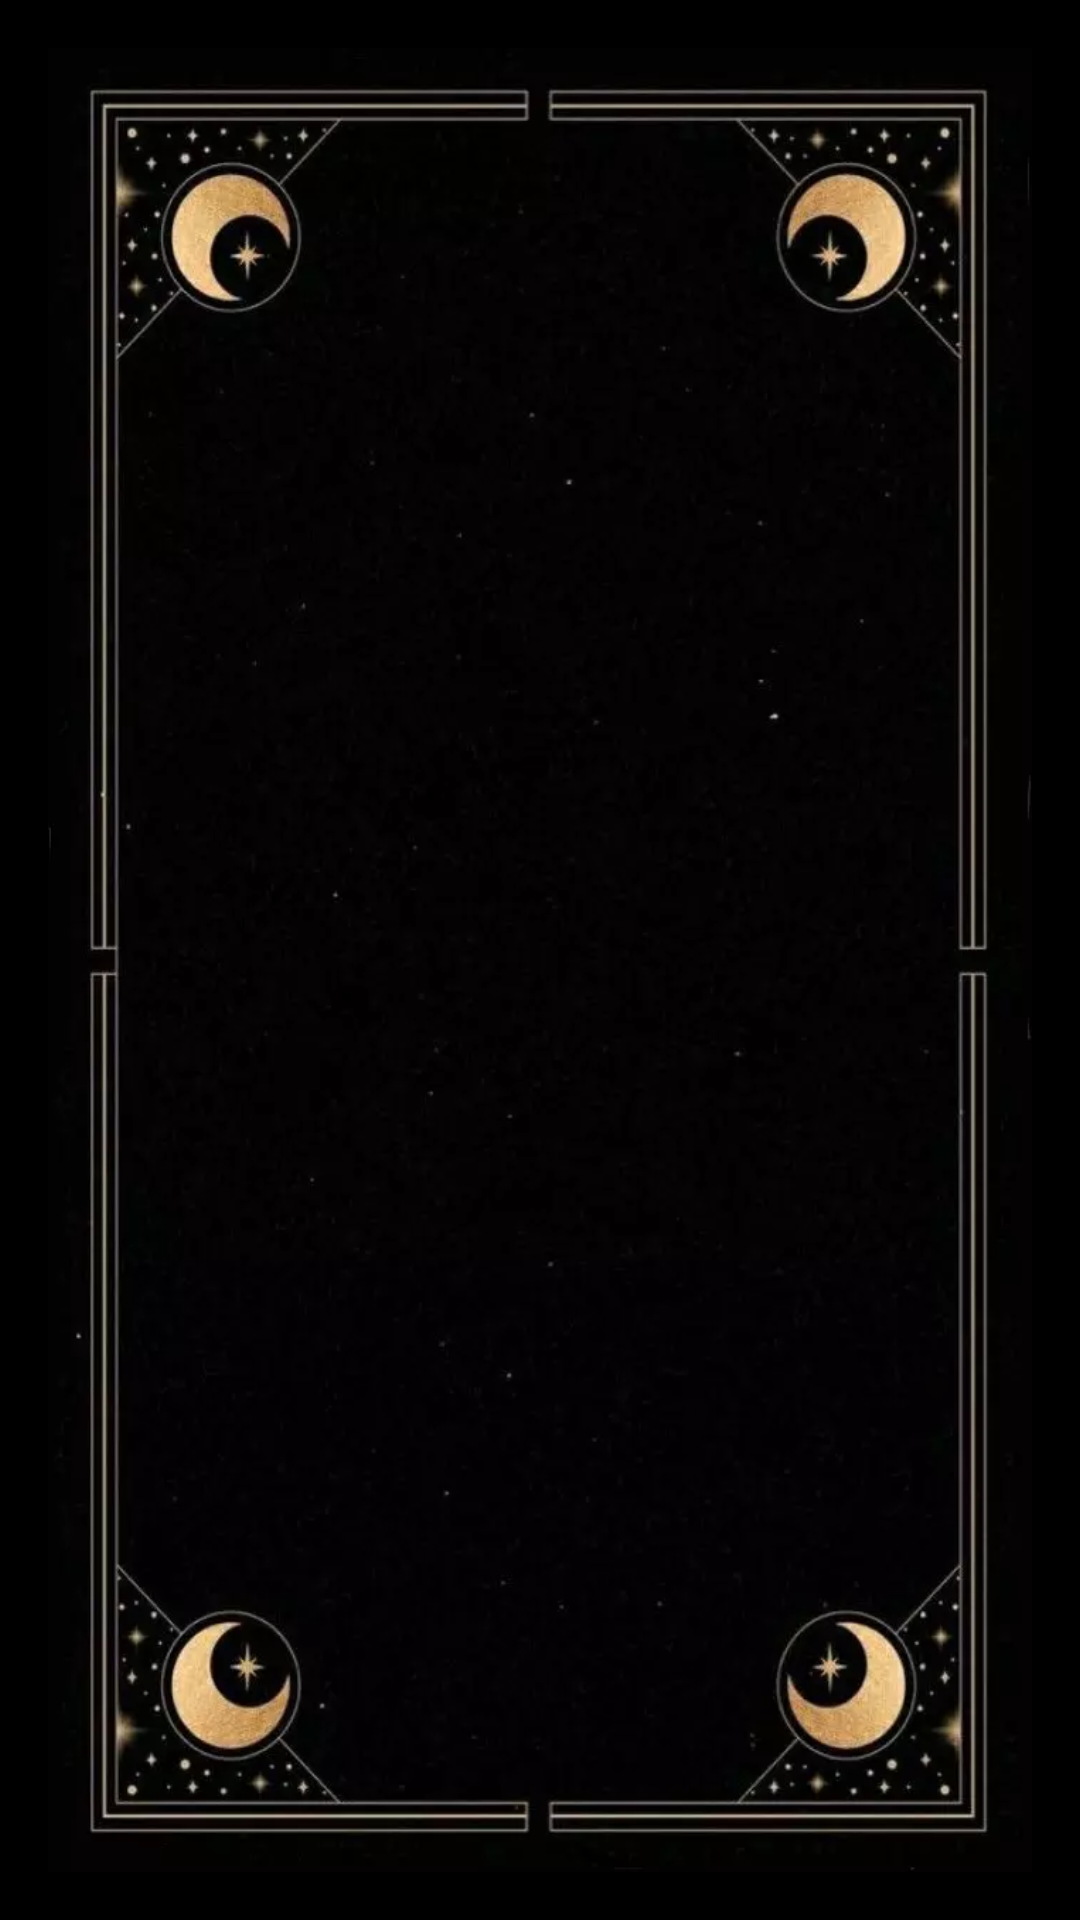

The Android layout XML behind this screen, and the referenced resources:
<!-- AndroidManifest.xml: application theme Theme.MiHoroscopo -->
<!-- res/layout/fragment_lucky.xml -->
<?xml version="1.0" encoding="utf-8"?>
<androidx.constraintlayout.widget.ConstraintLayout xmlns:android="http://schemas.android.com/apk/res/android"
    xmlns:app="http://schemas.android.com/apk/res-auto"
    xmlns:tools="http://schemas.android.com/tools"
    android:layout_width="match_parent"
    android:layout_height="match_parent"
    android:background="@color/black"
    tools:context=".ui.fragments.lucky.LuckyFragment">

    <include
        android:id="@+id/viewFrontContainer"
        layout="@layout/view_front" />

    <include
        android:id="@+id/viewBackContainer"
        layout="@layout/view_back" />

    <TextView
        android:id="@+id/tvLuckyInfo"
        android:layout_width="match_parent"
        android:layout_height="wrap_content"
        android:alpha="0"
        android:gravity="center"
        android:text=".LUCKY FRAGMENT"
        android:textColor="@color/white"
        app:layout_constraintBottom_toBottomOf="parent"
        app:layout_constraintEnd_toEndOf="parent"
        app:layout_constraintStart_toStartOf="parent" />

</androidx.constraintlayout.widget.ConstraintLayout>
<!-- res/layout/view_front.xml (included above) -->
<?xml version="1.0" encoding="utf-8"?>
<androidx.constraintlayout.widget.ConstraintLayout xmlns:android="http://schemas.android.com/apk/res/android"
    android:id="@+id/viewFront"
    android:layout_width="match_parent"
    android:layout_height="match_parent"
    android:padding="16dp">

    <ImageView
        android:id="@+id/ivLuckyCard"
        android:layout_width="match_parent"
        android:layout_height="match_parent"
        android:scaleType="fitXY"
        android:src="@drawable/card_back" />

</androidx.constraintlayout.widget.ConstraintLayout>
<!-- res/layout/view_back.xml (included above) -->
<?xml version="1.0" encoding="utf-8"?>
<androidx.constraintlayout.widget.ConstraintLayout xmlns:android="http://schemas.android.com/apk/res/android"
    android:id="@+id/viewBack"
    android:layout_width="match_parent"
    android:layout_height="match_parent"
    android:padding="16dp">

    <ImageView
        android:layout_width="match_parent"
        android:layout_height="match_parent"
        android:scaleType="fitXY"
        android:src="@drawable/card_back" />

</androidx.constraintlayout.widget.ConstraintLayout>
<!-- resources referenced by this layout -->
<resources>
  <!-- drawable card_back: webp bitmap (drawable, 20788 bytes) -->
  <style name="Theme.MiHoroscopo" parent="Theme.MaterialComponents.DayNight.DarkActionBar">
          
          <item name="colorPrimary">@color/purple_500</item>
          <item name="colorPrimaryVariant">@color/purple_700</item>
          <item name="colorOnPrimary">@color/white</item>
          
          <item name="colorSecondary">@color/teal_200</item>
          <item name="colorSecondaryVariant">@color/teal_700</item>
          <item name="colorOnSecondary">@color/black</item>
          
          <item name="android:statusBarColor">?attr/colorPrimaryVariant</item>
          
      </style>
  <!-- not gathered from this repository: default colours our renderer supplied (Android Studio template values) -->
  <color name="purple_500">#FF6200EE</color>
  <color name="purple_700">#FF3700B3</color>
  <color name="teal_200">#FF03DAC5</color>
  <color name="teal_700">#FF018786</color>
  <color name="black">#FF000000</color>
  <color name="white">#FFFFFFFF</color>
</resources>
